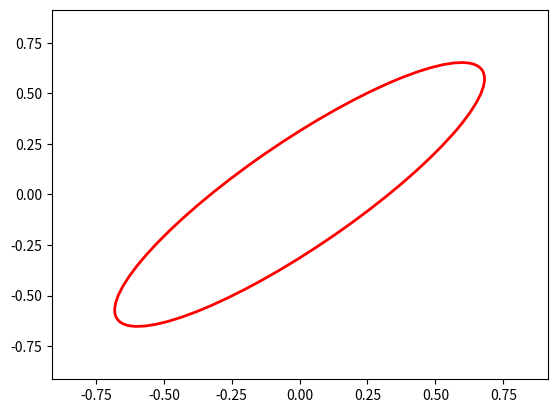

Write Python code to recreate this figure.
from matplotlib.patches import Ellipse
from matplotlib import pyplot as plt
import matplotlib as mpl
import numpy as np

def main():
    A = generate_rnd_PD_mx(2)
    plot_ellipsoid(A,np.array([[0.0],[0.0]]))

def evalute_f(z,w,A,c):
    m = w.shape[1]
    n = z.shape[0]
    #z is n x m matrix
    #w is 1 x m matrix (labels of z_i-s)
    #A is n x n matrix
    #c is n x 1 matrix
    f = 0
    for i in range(m):
        z_i = z[:,i] #extract column i of matrix z, i.e. element z_i, i=0,...,m-1
        if w[i] == 1:
            r_i = max(np.transpose((z_i-c))*A*(z_i-c)-1,0);
        elif w[i] == -1:
            r_i = max(1-np.transpose((z_i - c)) * A * (z_i - c), 0)
        f = f + r_i**2;
    return f;

def generate_rnd_PD_mx(n):
    alpha = 0.005; #to guarantee our matrix is PD and not PSD.
    A = np.random.rand(n,n); # A is now random n x n matrix
    A = np.dot(A,A.transpose()) # A is now PSD
    A = A + alpha*np.identity(n); # A is now PD
    return A


def generate_rnd_points(A,c,m):
    n = A.shape[0]
    z = np.zeros([n,m])
    for i in range(m):
        z[:,i] = np.random.rand(1,n)

def ellipsoid_parameters(A,c):
    (eigenvals, eigenvecs) = np.linalg.eig(A)
    width = 2 * np.sqrt(eigenvals[1])
    height = 2 * np.sqrt(eigenvals[0])
    angle = np.arctan2(eigenvecs[0, 0], eigenvecs[0, 1]);
    return (width,height,angle)

def plot_ellipsoid(A,c):
    assert(A.shape[0] == 2)
    assert(c.shape[0] == 2) #make sure we're in 2d
    (wwidth,hheight,aangle) = ellipsoid_parameters(A,c)
    plotLimit = max(wwidth,hheight)/2
    plt.figure()
    ax = plt.gca()
    ax.set_xlim(c[0]-plotLimit,c[0]+plotLimit)
    ax.set_ylim(c[1]-plotLimit,c[1]+plotLimit)

    ellipse = Ellipse(xy=(c[0], c[1]), width=wwidth, height=hheight, angle=aangle*180/(np.pi),
                            edgecolor='r', fc='None', lw=2)
    print(aangle)
    ax.add_artist(ellipse)
    plt.show()
    return plotLimit


if __name__ == "__main__":
    main()